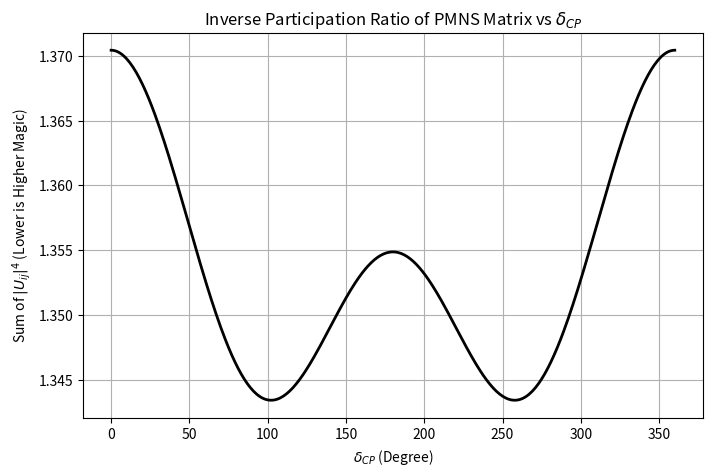

Here is the Python script that generated this plot:
import numpy as np
import matplotlib.pyplot as plt


def check_pmns_structure():
    # PDG NO 参数
    t12 = np.deg2rad(33.41)
    t13 = np.deg2rad(8.58)
    t23 = np.deg2rad(49.1)

    c12, s12 = np.cos(t12), np.sin(t12)
    c13, s13 = np.cos(t13), np.sin(t13)
    c23, s23 = np.cos(t23), np.sin(t23)

    delta_range = np.linspace(0, 360, 361)
    costs = []

    for deg in delta_range:
        dcp = np.deg2rad(deg)
        eid = np.exp(1j * dcp)

        # 构建 U 的关键元素 (这里只写几个关键项，或者构建全矩阵)
        # 简单起见，构建全矩阵
        U = np.zeros((3, 3), dtype=complex)
        U[0, 0], U[0, 1], U[0, 2] = c12 * c13, s12 * c13, s13 * np.exp(-1j * dcp)
        U[1, 0] = -s12 * c23 - c12 * s23 * s13 * eid
        U[1, 1] = c12 * c23 - s12 * s23 * s13 * eid
        U[1, 2] = s23 * c13
        U[2, 0] = s12 * s23 - c12 * c23 * s13 * eid
        U[2, 1] = -c12 * s23 - s12 * c23 * s13 * eid
        U[2, 2] = c23 * c13

        # 计算 IPR (sum |U|^4)
        # 这个值越小，Magic 越大
        ipr = np.sum(np.abs(U) ** 4)
        costs.append(ipr)

    # 绘图
    plt.figure(figsize=(8, 5))
    plt.plot(delta_range, costs, 'k-', linewidth=2)
    plt.title("Inverse Participation Ratio of PMNS Matrix vs $\delta_{CP}$")
    plt.xlabel(r"$\delta_{CP}$ (Degree)")
    plt.ylabel(r"Sum of $|U_{ij}|^4$ (Lower is Higher Magic)")

    # 标出极值点
    min_idx = np.argmin(costs)  # IPR 最小 -> Magic 最大
    max_idx = np.argmax(costs)  # IPR 最大 -> Magic 最小

    # 寻找局部极值
    from scipy.signal import argrelextrema
    costs = np.array(costs)
    local_min_indices = argrelextrema(costs, np.less)[0]  # IPR 局部最小 -> Magic 局部最大

    print(f"Global Minimum Magic (Max IPR) at: {delta_range[max_idx]} deg")
    print(f"Local Maxima Magic (Min IPR) at: {delta_range[local_min_indices]} deg")

    plt.grid(True)
    plt.show()


if __name__ == "__main__":
    check_pmns_structure()